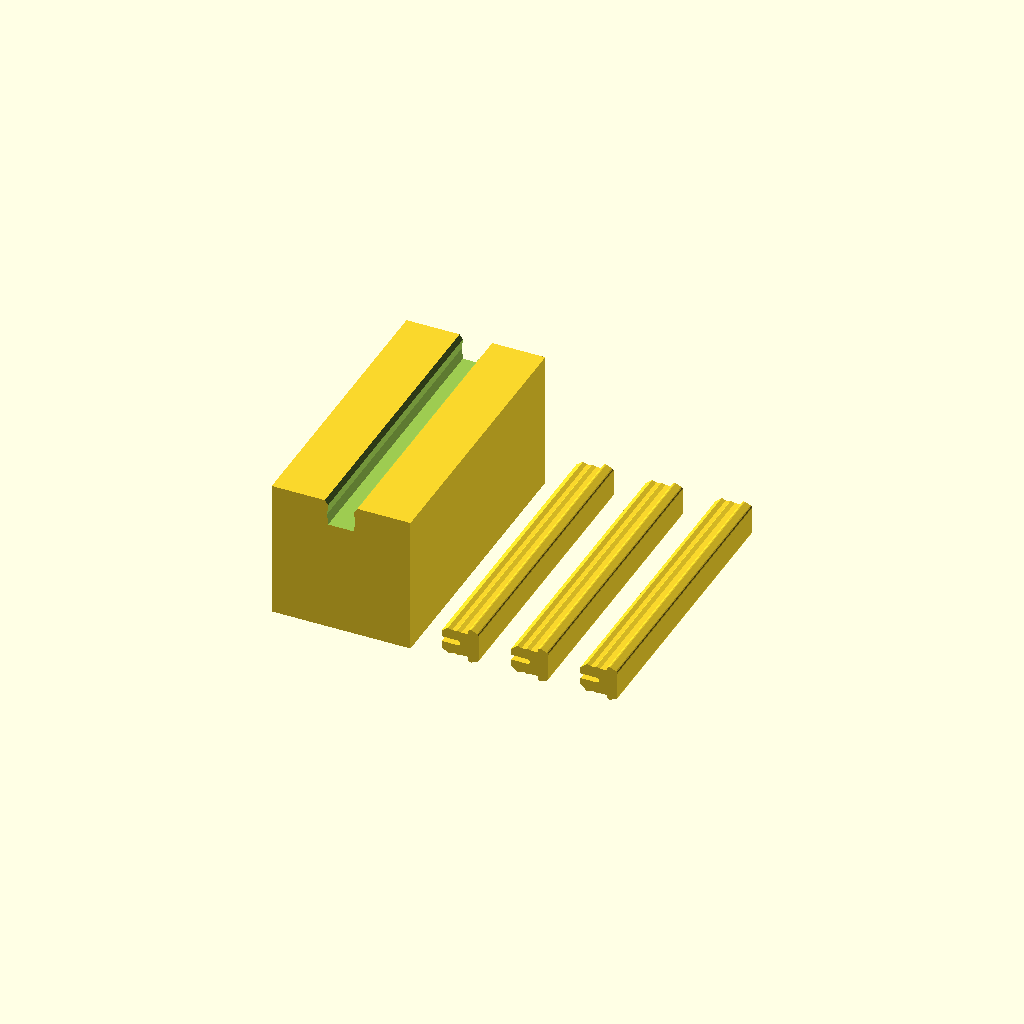
Cell 1: rendered with the file's own defaults.
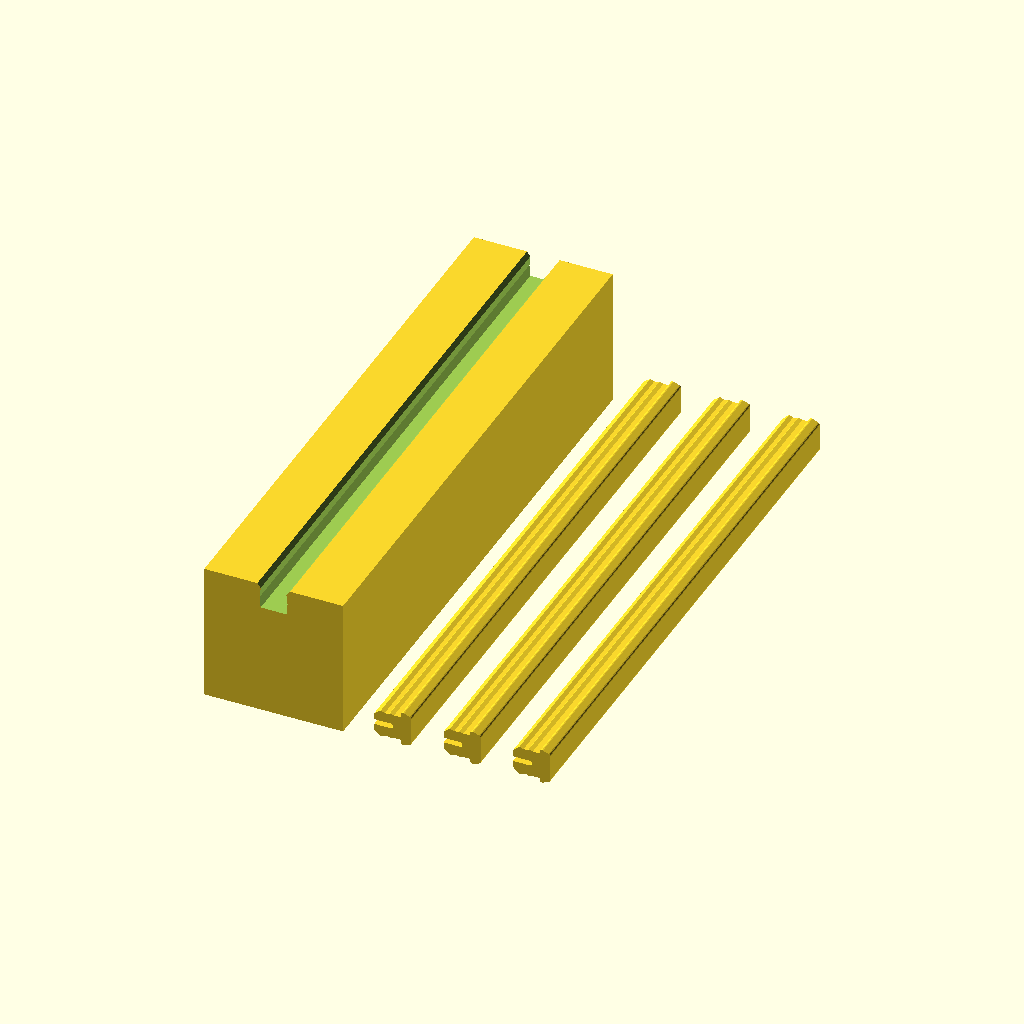
Cell 2: the same model with coupon_len = 100.
One fixed orthographic camera (rotation 55°, 0°, 25°; colour scheme Cornfield) for every cell.
The OpenSCAD source (cad/tests/spline_test_coupon.scad):
// ====================================================================
// Cellophane Spline Fit Test Coupon (Multi-Grip Test Suite)
// Includes 1 frame groove block and 3 spring-clamp clip variants:
//   - Clip A: Standard (4.8mm dual-barb spring clamp)
//   - Clip B: Tight (+0.2mm heavy-tension spring clamp)
//   - Clip C: Extra-Tight (+0.4mm maximum-bite wedge clamp)
// Test all 3 with your packaging cellophane to choose your preferred grip!
// ====================================================================
include <../config.scad>
use <../modules/spline_profile.scad>

coupon_len = 50.0; // 50 mm test length

echo(str("=== SPLINE MULTI-GRIP TEST COUPON ==="));
echo(str("Frame Block : 24 x ", coupon_len, " x 24 mm with undercut spline groove"));
echo(str("Clip A (Std): 4.8 mm dual-barb spring clamp (Split-core compliant)"));
echo(str("Clip B (Tight): 5.0 mm heavy-tension spring clamp (+0.2 mm)"));
echo(str("Clip C (Extra): 5.2 mm ultra-bite spring clamp (+0.4 mm)"));

// ----------------------------------------------------
// 1. Frame Groove Block (Rests flat on print bed at Z=0)
// ----------------------------------------------------
translate([-22, 0, BEAM_HEIGHT/2])
difference() {
    cube([BEAM_WIDTH, coupon_len, BEAM_HEIGHT], center = true);
    
    // Spline groove running along the full 50 mm length (Y axis) on top face
    translate([0, 0, BEAM_HEIGHT/2])
    spline_groove_negative(length = coupon_len + 2, axis = "Y");
    
    // Label embossed on side
    translate([-BEAM_WIDTH/2 + 0.6, 0, 0])
    rotate([90, 0, -90])
    linear_extrude(height = 1)
    text("GROOVE", size = 4.0, halign = "center", valign = "center");
}

// ----------------------------------------------------
// 2. Clip A: Standard (4.8 mm barbs) - Laid flat at Z=0
// ----------------------------------------------------
translate([0, 0, 3.5])
rotate([0, 90, 0])
spline_clip(length = coupon_len, axis = "Y", width_offset = 0.0);

// ----------------------------------------------------
// 3. Clip B: Tight (+0.2 mm / 5.0 mm barbs) - Laid flat at Z=0
// ----------------------------------------------------
translate([12, 0, 3.5])
rotate([0, 90, 0])
spline_clip(length = coupon_len, axis = "Y", width_offset = 0.2);

// ----------------------------------------------------
// 4. Clip C: Extra-Tight (+0.4 mm / 5.2 mm barbs) - Laid flat at Z=0
// ----------------------------------------------------
translate([24, 0, 3.5])
rotate([0, 90, 0])
spline_clip(length = coupon_len, axis = "Y", width_offset = 0.4);
Parameter table extracted from the source (name, type, default, range or options):
coupon_len: number, default 50
